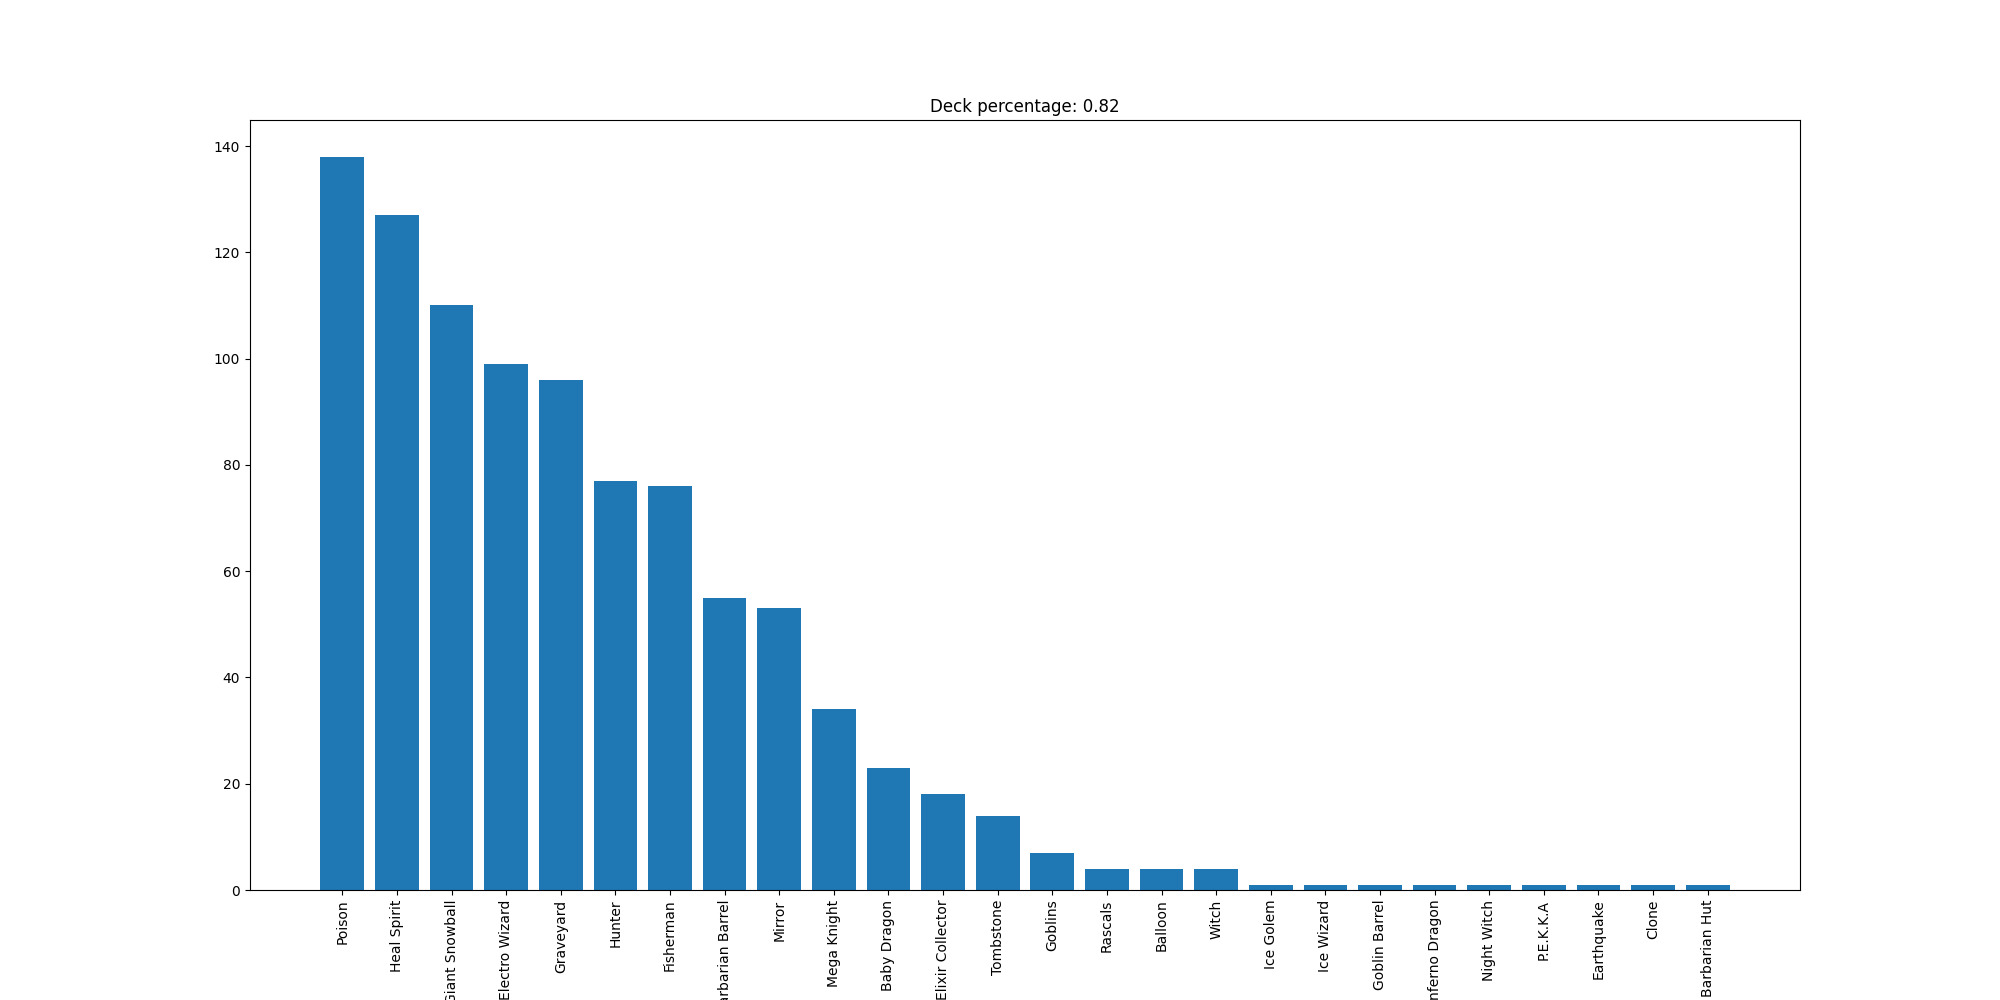

Values plotted in this chart, from the file beside it:
Poison, 138
Heal Spirit, 127
Giant Snowball, 110
Electro Wizard, 99
Graveyard, 96
Hunter, 77
Fisherman, 76
Barbarian Barrel, 55
Mirror, 53
Mega Knight, 34
Baby Dragon, 23
Elixir Collector, 18
Tombstone, 14
Goblins, 7
Rascals, 4
Balloon, 4
Witch, 4
Ice Golem, 1
Ice Wizard, 1
Goblin Barrel, 1
Inferno Dragon, 1
Night Witch, 1
P.E.K.K.A, 1
Earthquake, 1
Clone, 1
Barbarian Hut, 1
